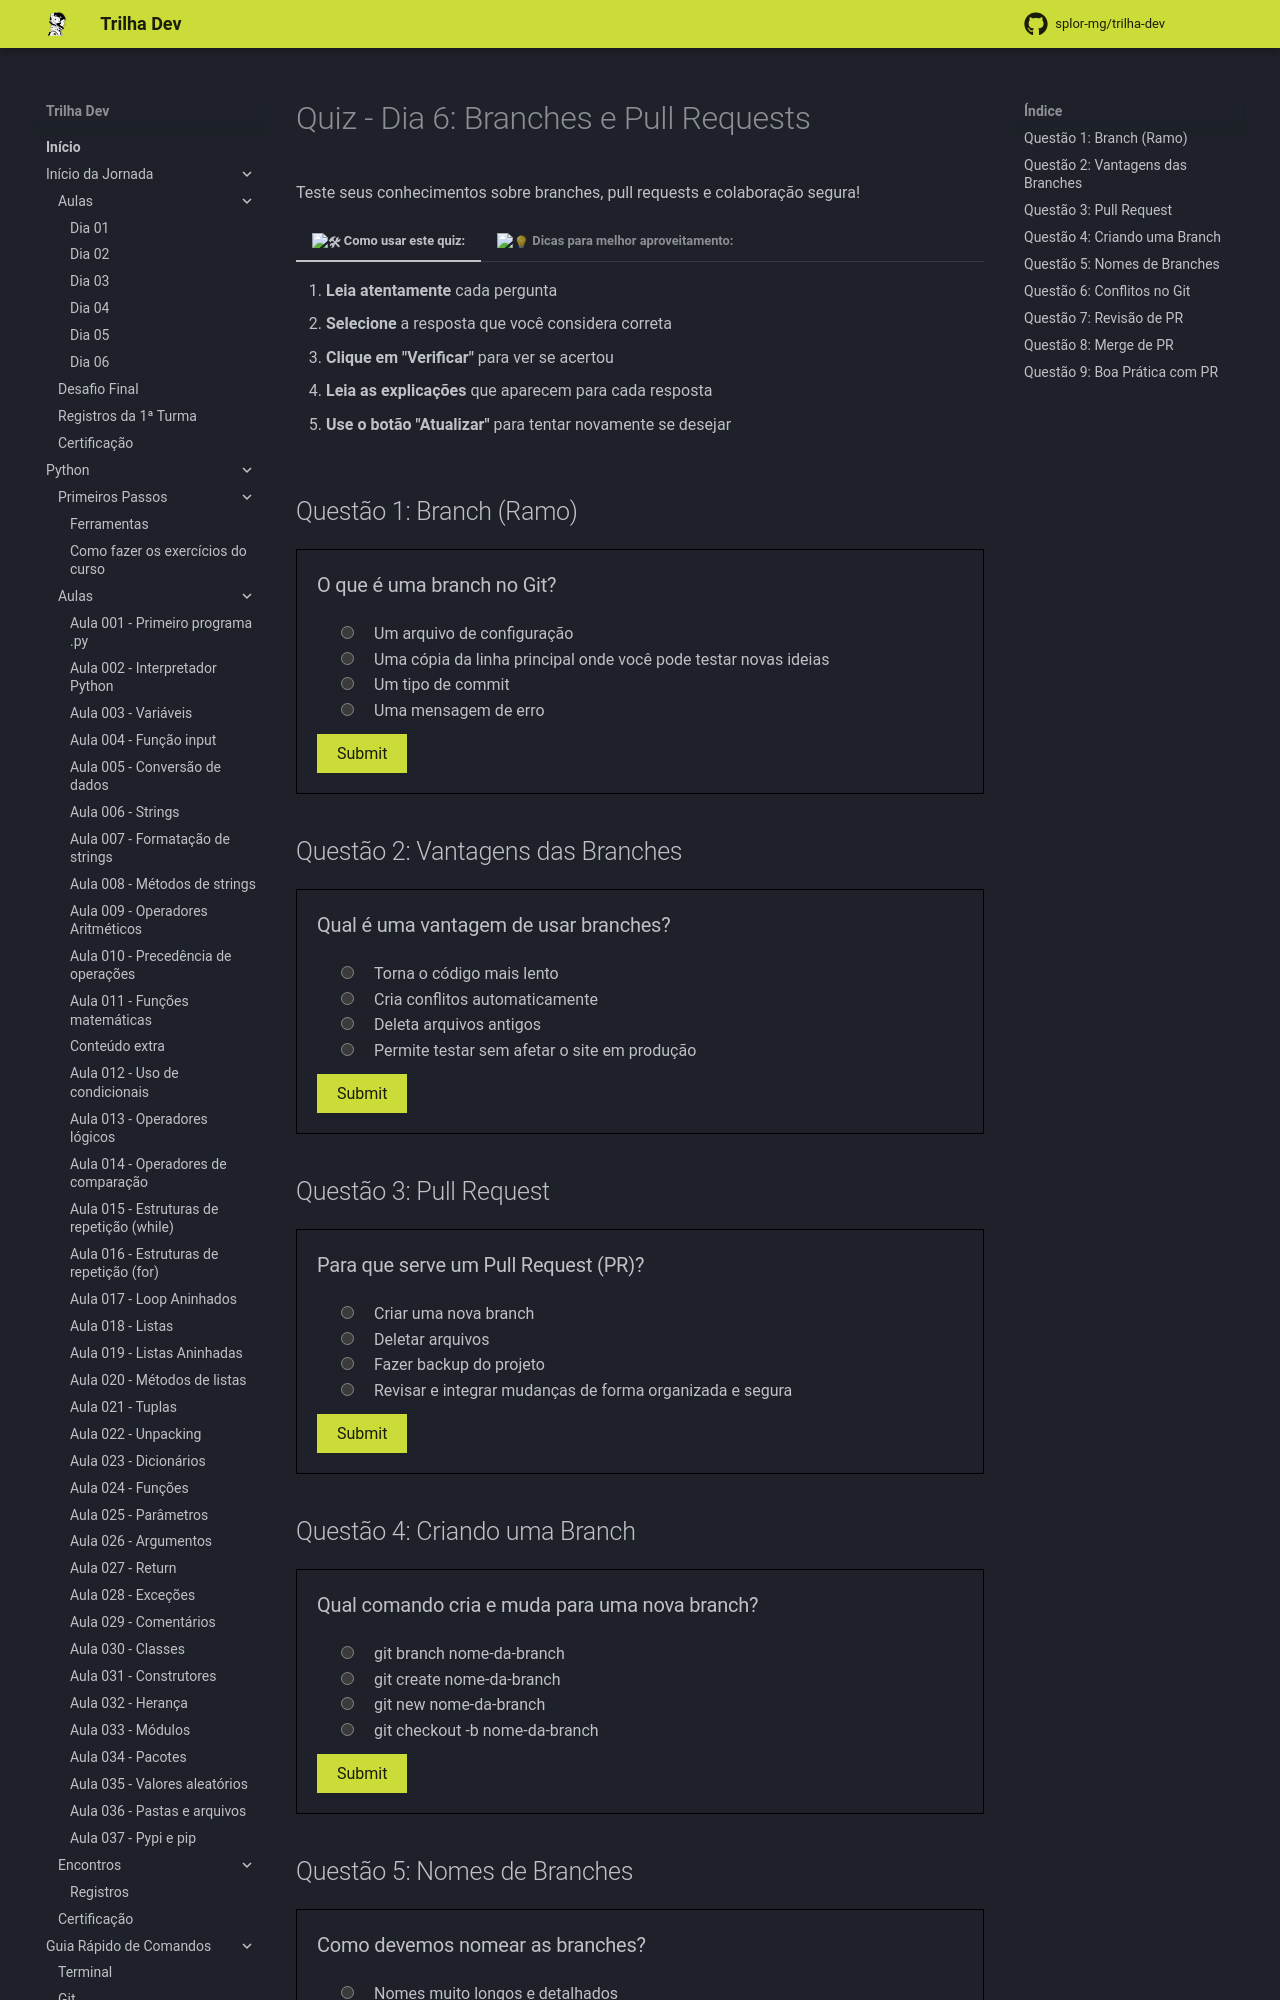

repository: splor-mg/trilha-dev · page: main/inicio_da_jornada/aulas/dia_06/quiz_dia_06/index.html · generator: mkdocs

# Quiz - Dia 6: Branches e Pull Requests

Teste seus conhecimentos sobre branches, pull requests e colaboração segura!

<div class="grid" markdown>

=== ":tools: Como usar este quiz:"

    1. **Leia atentamente** cada pergunta
    2. **Selecione** a resposta que você considera correta
    3. **Clique em "Verificar"** para ver se acertou
    4. **Leia as explicações** que aparecem para cada resposta
    5. **Use o botão "Atualizar"** para tentar novamente se desejar
    
=== ":bulb: Dicas para melhor aproveitamento:"

    * Tente responder sem consultar o material primeiro
    * Leia sempre as explicações das respostas
    * Use o quiz como forma de revisar o conteúdo
    * Não se preocupe se errar - é parte do aprendizado!

</div>

## Questão 1: Branch (Ramo)

<?quiz?>
question: O que é uma branch no Git?
answer: Um arquivo de configuração
answer-correct: Uma cópia da linha principal onde você pode testar novas ideias
answer: Um tipo de commit
answer: Uma mensagem de erro
content:
<p><strong>Explicação:</strong> Uma branch é como uma cópia da sua linha principal de desenvolvimento, onde você pode testar e desenvolver novas ideias sem interferir no que já está funcionando.</p>
<?/quiz?>

## Questão 2: Vantagens das Branches

<?quiz?>
question: Qual é uma vantagem de usar branches?
answer: Torna o código mais lento
answer: Cria conflitos automaticamente
answer: Deleta arquivos antigos
answer-correct: Permite testar sem afetar o site em produção
content:
<p><strong>Explicação:</strong> As branches permitem testar sem afetar o site em produção e facilitam o trabalho em equipe, pois cada pessoa pode trabalhar em sua própria branch.</p>
<?/quiz?>

## Questão 3: Pull Request

<?quiz?>
question: Para que serve um Pull Request (PR)?
answer: Criar uma nova branch
answer: Deletar arquivos
answer: Fazer backup do projeto
answer-correct: Revisar e integrar mudanças de forma organizada e segura
content:
<p><strong>Explicação:</strong> O Pull Request serve para revisar o que foi feito, comentar, pedir sugestões e, por fim, juntar (fazer o merge) com a branch principal de forma organizada e segura.</p>
<?/quiz?>

## Questão 4: Criando uma Branch

<?quiz?>
question: Qual comando cria e muda para uma nova branch?
answer: git branch nome-da-branch
answer: git create nome-da-branch
answer: git new nome-da-branch
answer-correct: git checkout -b nome-da-branch
content:
<p><strong>Explicação:</strong> O comando git checkout -b cria e muda para uma nova branch. Por exemplo: git checkout -b post-aprendizados cria e entra na branch "post-aprendizados".</p>
<?/quiz?>
